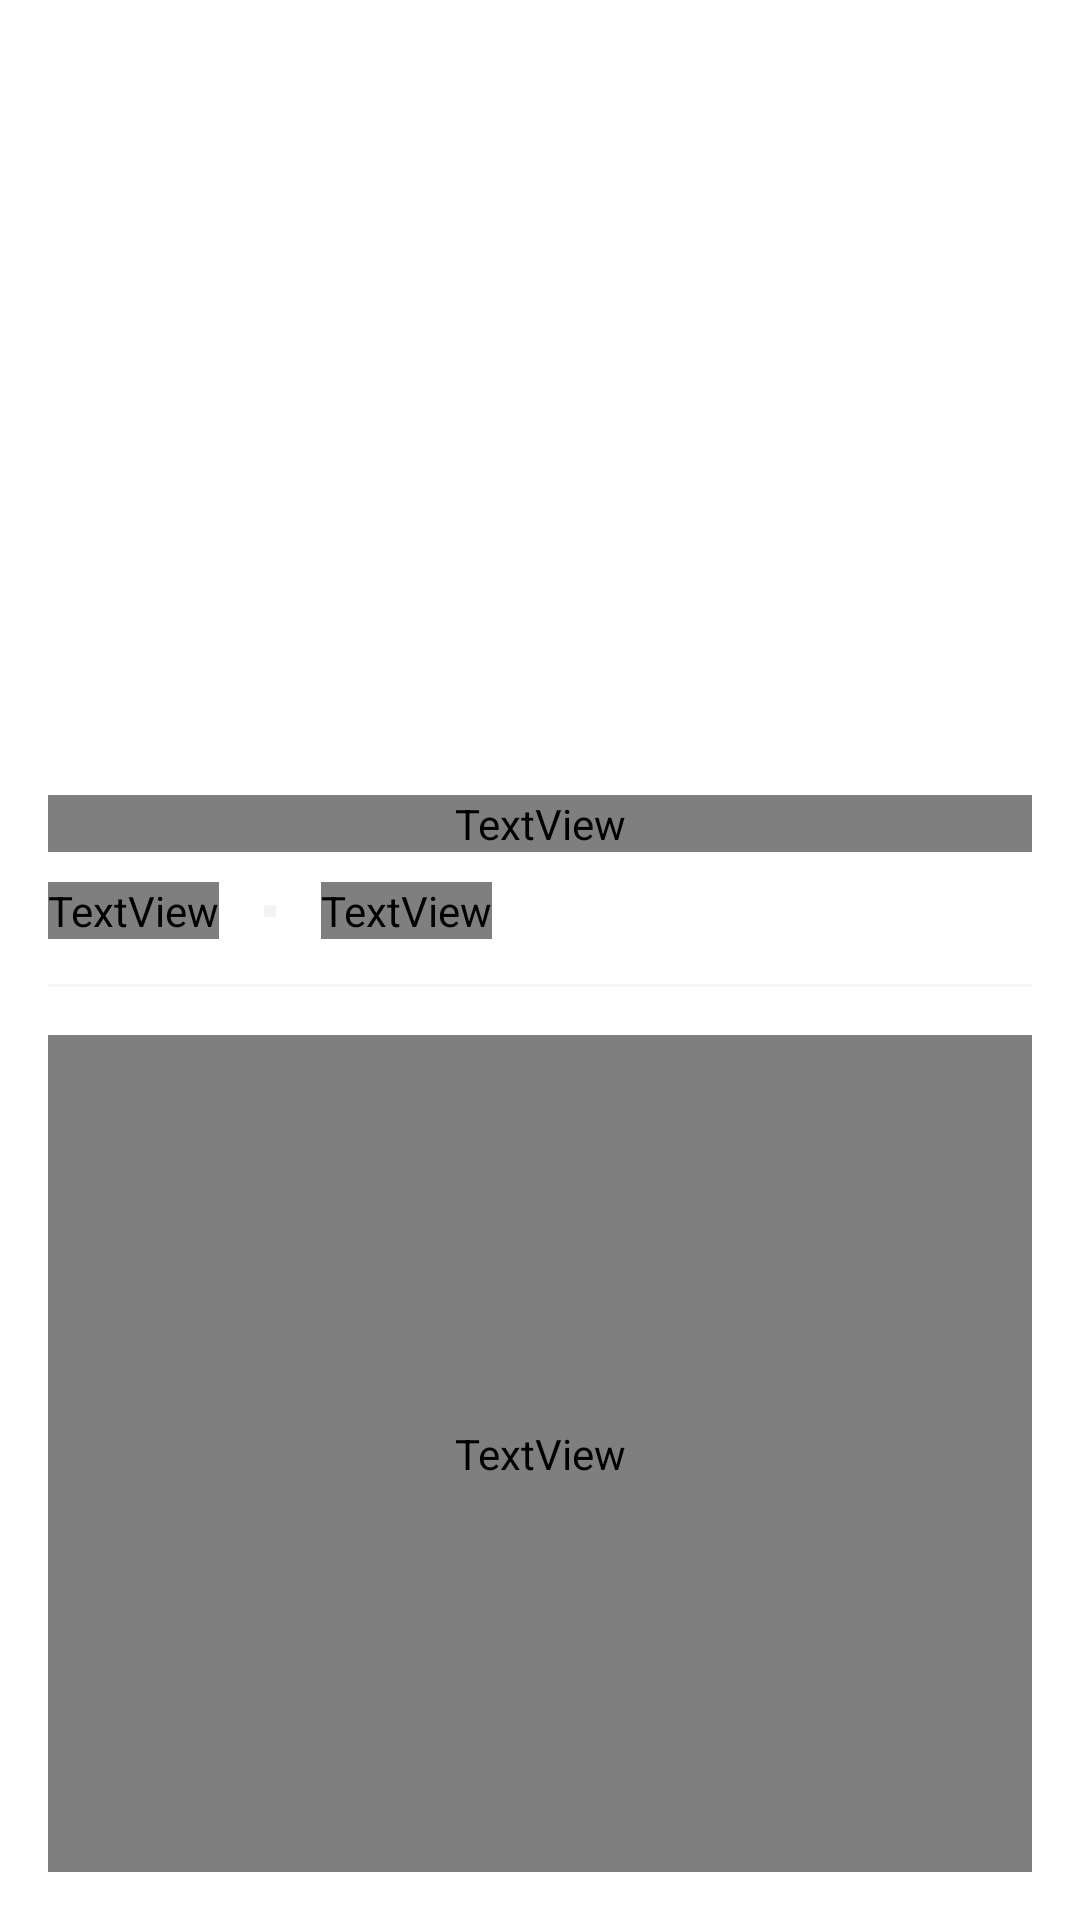

Reconstruct the res/layout file that produces this screen, plus the resources it refers to.
<!-- AndroidManifest.xml: application theme Theme.Soppo -->
<!-- res/layout/detail_article_fragment.xml -->
<?xml version="1.0" encoding="utf-8"?>
<FrameLayout xmlns:android="http://schemas.android.com/apk/res/android"
    xmlns:app="http://schemas.android.com/apk/res-auto"
    xmlns:tools="http://schemas.android.com/tools"
    android:layout_width="match_parent"
    android:layout_height="match_parent"
    tools:context=".view.detailArticle.DetailArticleFragment">

    <androidx.core.widget.NestedScrollView
        android:layout_width="match_parent"
        android:layout_height="match_parent"
        android:fillViewport="true">

        <androidx.constraintlayout.widget.ConstraintLayout
            android:layout_width="match_parent"
            android:layout_height="match_parent">

            <ImageView
                android:id="@+id/iv_news"
                android:layout_width="match_parent"
                android:layout_height="250dp"
                app:layout_constraintEnd_toEndOf="parent"
                app:layout_constraintHorizontal_bias="0.5"
                app:layout_constraintStart_toStartOf="parent"
                app:layout_constraintTop_toTopOf="parent" />

            <ImageView
                android:id="@+id/iv_back"
                android:layout_width="wrap_content"
                android:layout_height="wrap_content"
                android:layout_marginStart="16dp"
                android:layout_marginTop="16dp"
                android:src="@drawable/ic_back_white"
                app:layout_constraintStart_toStartOf="parent"
                app:layout_constraintTop_toTopOf="parent" />

            <ImageView
                android:id="@+id/iv_share"
                android:layout_width="wrap_content"
                android:layout_height="wrap_content"
                android:layout_marginTop="16dp"
                android:layout_marginEnd="16dp"
                android:src="@drawable/ic_share"
                app:layout_constraintEnd_toEndOf="parent"
                app:layout_constraintTop_toTopOf="parent" />

            <TextView
                android:id="@+id/tv_title_match"
                style="@style/text24BoldBlack"
                android:layout_width="match_parent"
                android:layout_height="wrap_content"
                android:layout_marginHorizontal="16dp"
                android:layout_marginTop="15dp"
                android:text="@string/title"
                app:layout_constraintStart_toStartOf="parent"
                app:layout_constraintTop_toBottomOf="@+id/iv_news" />

            <TextView
                android:id="@+id/tv_author"
                style="@style/text14LightBlack"
                android:layout_width="wrap_content"
                android:layout_height="wrap_content"
                android:layout_marginHorizontal="16dp"
                android:layout_marginTop="10dp"
                android:text="@string/author"
                app:layout_constraintStart_toStartOf="parent"
                app:layout_constraintTop_toBottomOf="@+id/tv_title_match" />

            <View
                android:id="@+id/view2"
                android:layout_width="4dp"
                android:layout_height="4dp"
                android:layout_marginHorizontal="15dp"
                android:background="@color/gray"
                app:layout_constraintBottom_toBottomOf="@+id/tv_author"
                app:layout_constraintStart_toEndOf="@+id/tv_author"
                app:layout_constraintTop_toTopOf="@+id/tv_author" />

            <TextView
                android:id="@+id/tv_date_published"
                style="@style/text14LightBlack"
                android:layout_width="wrap_content"
                android:layout_height="wrap_content"
                android:layout_marginHorizontal="15dp"
                android:text="@string/date_published"
                app:layout_constraintBottom_toBottomOf="@+id/tv_author"
                app:layout_constraintStart_toEndOf="@+id/view2"
                app:layout_constraintTop_toTopOf="@+id/tv_author" />

            <View
                android:id="@+id/view3"
                android:layout_width="match_parent"
                android:layout_height="1dp"
                android:layout_marginHorizontal="16dp"
                android:layout_marginTop="15dp"
                android:background="@color/light_gray"
                app:layout_constraintEnd_toEndOf="parent"
                app:layout_constraintHorizontal_bias="0.5"
                app:layout_constraintStart_toStartOf="parent"
                app:layout_constraintTop_toBottomOf="@+id/tv_date_published" />

            <TextView
                android:id="@+id/tv_content"
                style="@style/text14RegularBlack"
                android:layout_width="match_parent"
                android:layout_height="0dp"
                android:layout_marginHorizontal="16dp"
                android:layout_marginVertical="16dp"
                app:layout_constraintBottom_toBottomOf="parent"
                app:layout_constraintEnd_toEndOf="parent"
                app:layout_constraintHorizontal_bias="0.5"
                app:layout_constraintStart_toStartOf="parent"
                app:layout_constraintTop_toBottomOf="@+id/view3" />

        </androidx.constraintlayout.widget.ConstraintLayout>

    </androidx.core.widget.NestedScrollView>

</FrameLayout>
<!-- resources referenced by this layout -->
<resources>
  <color name="gray">#f4f4f4</color>
  <color name="light_gray">#F5F5F5</color>
  <!-- drawable ic_back_white (drawable) -->
  <vector xmlns:android="http://schemas.android.com/apk/res/android"
      android:width="48dp"
      android:height="48dp"
      android:viewportWidth="24"
      android:viewportHeight="24"
      android:tint="@color/white">
    <path
        android:fillColor="@color/orange"
        android:pathData="M19,11H7.83l4.88,-4.88c0.39,-0.39 0.39,-1.03 0,-1.42 -0.39,-0.39 -1.02,-0.39 -1.41,0l-6.59,6.59c-0.39,0.39 -0.39,1.02 0,1.41l6.59,6.59c0.39,0.39 1.02,0.39 1.41,0 0.39,-0.39 0.39,-1.02 0,-1.41L7.83,13H19c0.55,0 1,-0.45 1,-1s-0.45,-1 -1,-1z"/>
  </vector>
  <!-- drawable ic_share (drawable) -->
  <vector xmlns:android="http://schemas.android.com/apk/res/android"
      android:width="32dp"
      android:height="32dp"
      android:tint="@color/white"
      android:viewportWidth="24"
      android:viewportHeight="24">
      <path
          android:fillColor="@android:color/white"
          android:pathData="M18,16.08c-0.76,0 -1.44,0.3 -1.96,0.77L8.91,12.7c0.05,-0.23 0.09,-0.46 0.09,-0.7s-0.04,-0.47 -0.09,-0.7l7.05,-4.11c0.54,0.5 1.25,0.81 2.04,0.81 1.66,0 3,-1.34 3,-3s-1.34,-3 -3,-3 -3,1.34 -3,3c0,0.24 0.04,0.47 0.09,0.7L8.04,9.81C7.5,9.31 6.79,9 6,9c-1.66,0 -3,1.34 -3,3s1.34,3 3,3c0.79,0 1.5,-0.31 2.04,-0.81l7.12,4.16c-0.05,0.21 -0.08,0.43 -0.08,0.65 0,1.61 1.31,2.92 2.92,2.92s2.92,-1.31 2.92,-2.92 -1.31,-2.92 -2.92,-2.92z" />
  </vector>
  <string name="author">Author</string>
  <string name="date_published">Date Published</string>
  <string name="title">Title</string>
  <style name="text14LightBlack">
          <item name="android:textSize">14sp</item>
          <item name="android:fontFamily">@font/muli_light</item>
          <item name="android:textColor">@color/black</item>
          <item name="android:textStyle">normal</item>
      </style>
  <style name="text14RegularBlack">
          <item name="android:textSize">14sp</item>
          <item name="android:fontFamily">@font/muli</item>
          <item name="android:textColor">@color/black</item>
          <item name="android:textStyle">normal</item>
      </style>
  <style name="text24BoldBlack">
          <item name="android:textSize">24sp</item>
          <item name="android:fontFamily">@font/muli</item>
          <item name="android:textColor">@color/black</item>
          <item name="android:textStyle">bold</item>
      </style>
  <style name="Theme.Soppo" parent="Theme.MaterialComponents.DayNight.NoActionBar">
          
          <item name="colorPrimary">@color/orange</item>
          <item name="colorPrimaryVariant">@color/cream</item>
          <item name="colorOnPrimary">@color/white</item>
          
          <item name="colorSecondary">@color/orange</item>
          <item name="colorSecondaryVariant">@color/cream</item>
          <item name="colorOnSecondary">@color/white</item>
          
          <item name="android:statusBarColor" tools:targetApi="l">?attr/colorPrimary</item>
          
      </style>
  <color name="white">#FFFFFFFF</color>
  <color name="orange">#F29559</color>
  <color name="black">#161616</color>
  <color name="cream">#F2D492</color>
</resources>
